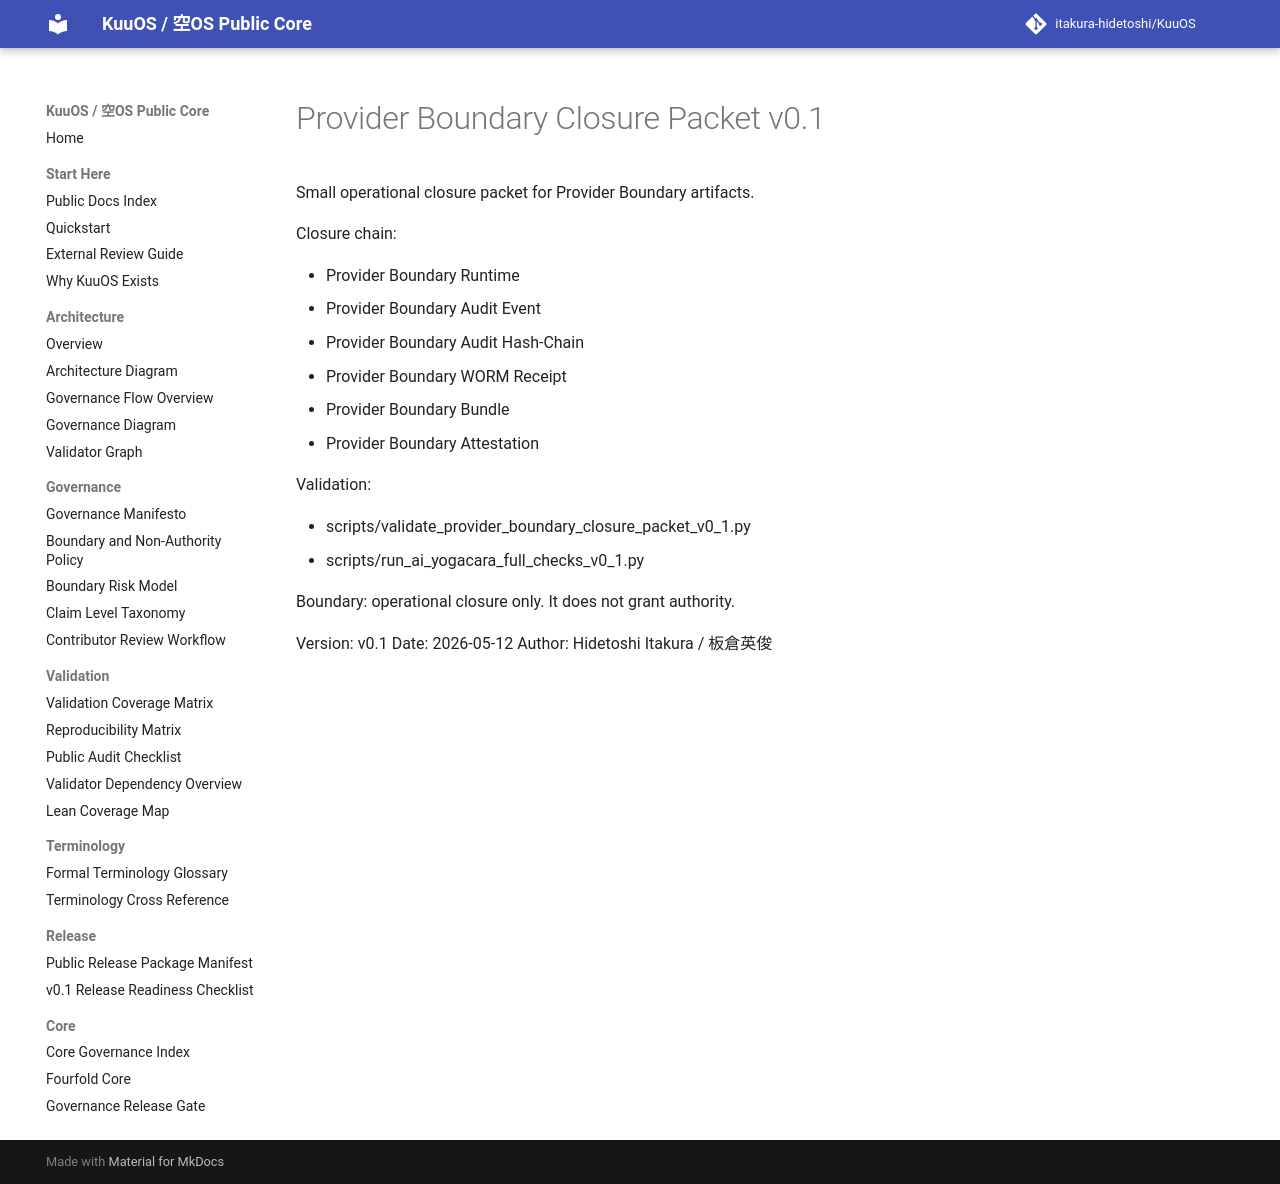

repository: itakura-hidetoshi/KuuOS · page: PROVIDER_BOUNDARY_CLOSURE_PACKET_v0_1/index.html · generator: mkdocs

# Provider Boundary Closure Packet v0.1

Small operational closure packet for Provider Boundary artifacts.

Closure chain:

- Provider Boundary Runtime
- Provider Boundary Audit Event
- Provider Boundary Audit Hash-Chain
- Provider Boundary WORM Receipt
- Provider Boundary Bundle
- Provider Boundary Attestation

Validation:

- scripts/validate_provider_boundary_closure_packet_v0_1.py
- scripts/run_ai_yogacara_full_checks_v0_1.py

Boundary: operational closure only. It does not grant authority.

Version: v0.1
Date: 2026-05-12
Author: Hidetoshi Itakura / 板倉英俊
